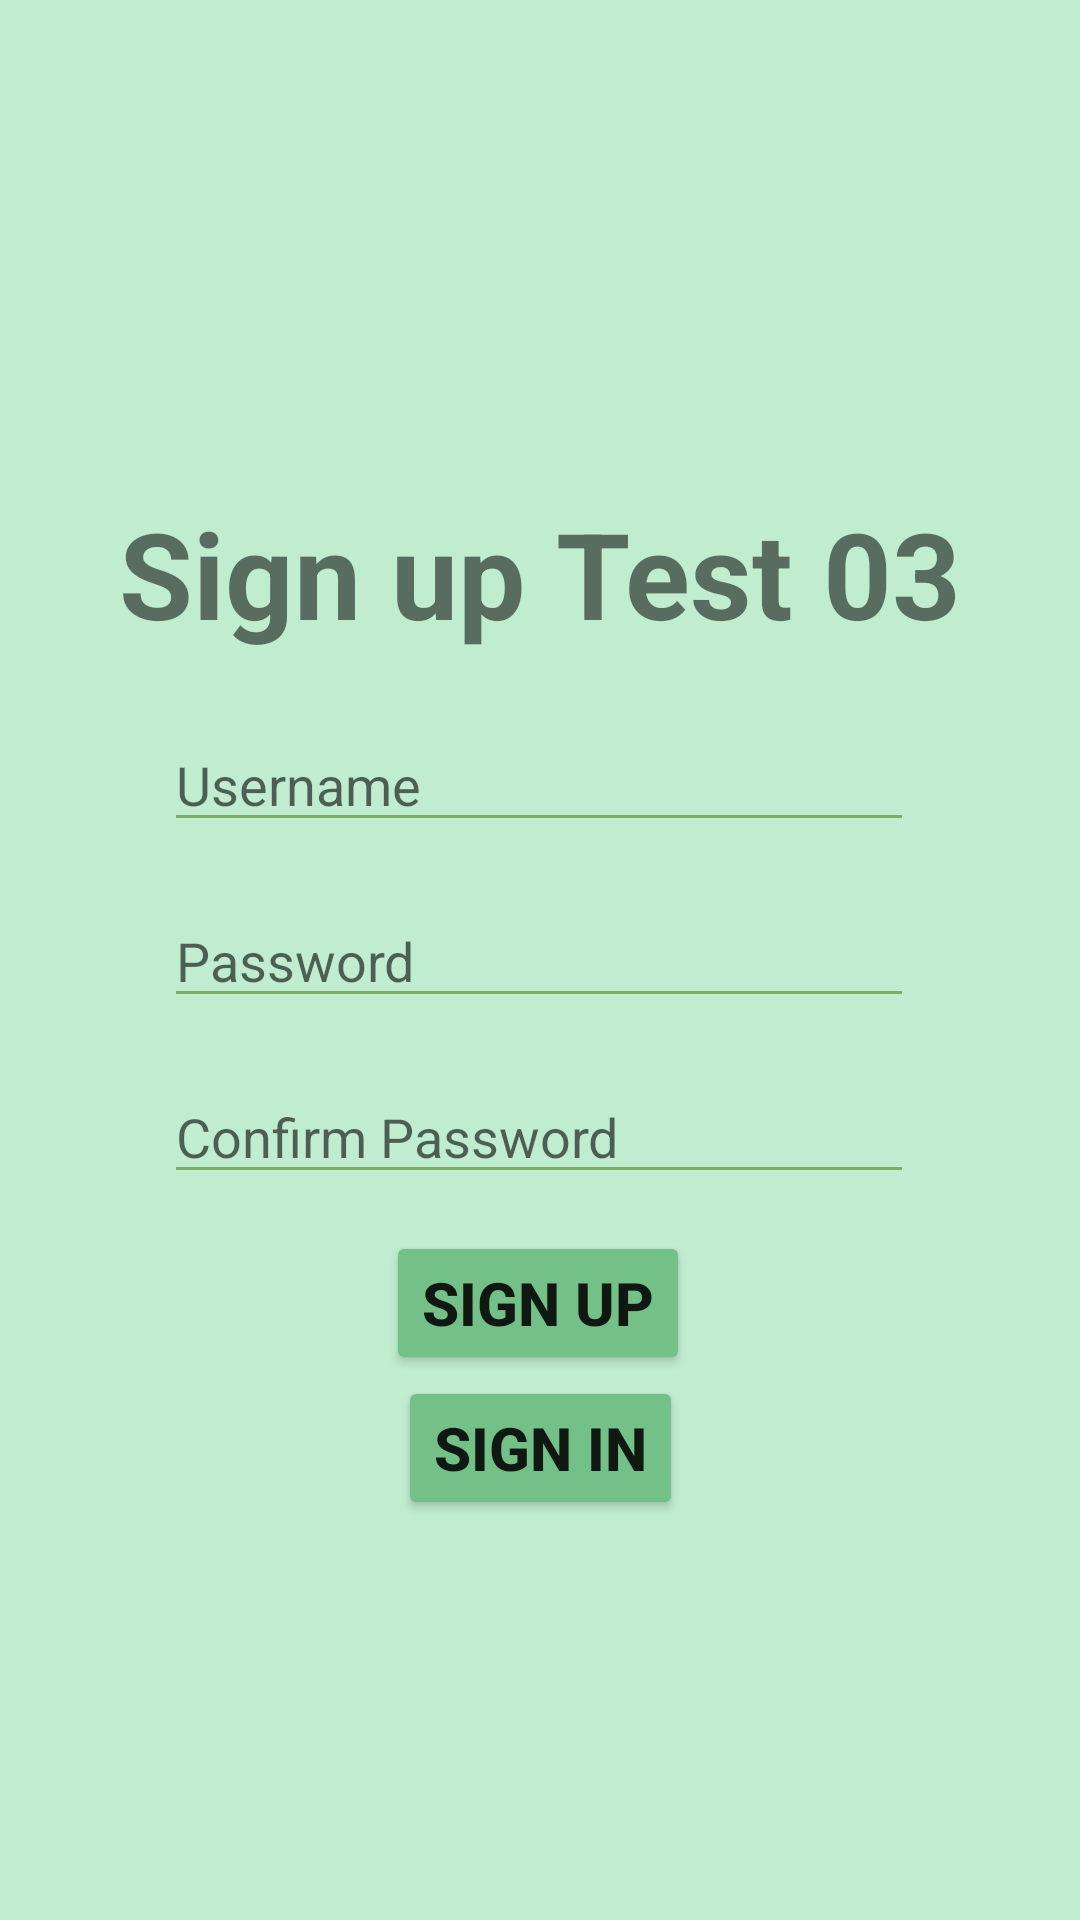

This screen was rendered from an Android layout file. Write that file and the resources it references.
<!-- AndroidManifest.xml: application theme Theme.Test03 -->
<!-- res/layout/activity_signup.xml -->
<?xml version="1.0" encoding="utf-8"?>
<androidx.constraintlayout.widget.ConstraintLayout xmlns:android="http://schemas.android.com/apk/res/android"
    xmlns:app="http://schemas.android.com/apk/res-auto"
    xmlns:tools="http://schemas.android.com/tools"
    android:layout_width="match_parent"
    android:layout_height="match_parent"
    android:background="#C0EDD0"
    tools:context=".Register">

    <Button
        android:id="@+id/btnsignin"
        android:layout_width="wrap_content"
        android:layout_height="wrap_content"
        android:backgroundTint="#73C088"
        android:text="Sign in"
        android:textSize="20sp"
        android:textStyle="bold"
        app:layout_constraintBottom_toBottomOf="parent"
        app:layout_constraintEnd_toEndOf="parent"
        app:layout_constraintStart_toStartOf="parent"
        app:layout_constraintTop_toTopOf="parent"
        app:layout_constraintVertical_bias="0.775" />

    <TextView
        android:id="@+id/textView2"
        android:layout_width="wrap_content"
        android:layout_height="wrap_content"
        android:text="Sign up Test 03"
        android:textSize="40sp"
        android:textStyle="bold"
        app:layout_constraintBottom_toBottomOf="parent"
        app:layout_constraintEnd_toEndOf="parent"
        app:layout_constraintStart_toStartOf="parent"
        app:layout_constraintTop_toTopOf="parent"
        app:layout_constraintVertical_bias="0.28" />

    <EditText
        android:id="@+id/CFpassword"
        android:layout_width="250dp"
        android:layout_height="wrap_content"
        android:backgroundTint="#7BAE6A"
        android:ems="10"
        android:hint="Confirm Password"
        android:inputType="textPassword"
        app:layout_constraintBottom_toBottomOf="parent"
        app:layout_constraintEnd_toEndOf="parent"
        app:layout_constraintHorizontal_bias="0.496"
        app:layout_constraintStart_toStartOf="parent"
        app:layout_constraintTop_toTopOf="parent"
        app:layout_constraintVertical_bias="0.596" />

    <EditText
        android:id="@+id/password02"
        android:layout_width="250dp"
        android:layout_height="wrap_content"
        android:backgroundTint="#7BAE6A"
        android:ems="10"
        android:hint="Password"
        android:inputType="textPassword"
        app:layout_constraintBottom_toBottomOf="parent"
        app:layout_constraintEnd_toEndOf="parent"
        app:layout_constraintHorizontal_bias="0.496"
        app:layout_constraintStart_toStartOf="parent"
        app:layout_constraintTop_toTopOf="parent"
        app:layout_constraintVertical_bias="0.498" />

    <EditText
        android:id="@+id/username02"
        android:layout_width="250dp"
        android:layout_height="wrap_content"
        android:backgroundTint="#7BAE6A"
        android:ems="10"
        android:hint="Username"
        android:inputType="textPersonName"
        app:layout_constraintBottom_toBottomOf="parent"
        app:layout_constraintEnd_toEndOf="parent"
        app:layout_constraintHorizontal_bias="0.496"
        app:layout_constraintStart_toStartOf="parent"
        app:layout_constraintTop_toTopOf="parent"
        app:layout_constraintVertical_bias="0.4" />

    <Button
        android:id="@+id/btnsignup"
        android:layout_width="wrap_content"
        android:layout_height="wrap_content"
        android:backgroundTint="#73C088"
        android:text="Sign up"
        android:textSize="20sp"
        android:textStyle="bold"
        app:layout_constraintBottom_toBottomOf="parent"
        app:layout_constraintEnd_toEndOf="parent"
        app:layout_constraintHorizontal_bias="0.498"
        app:layout_constraintStart_toStartOf="parent"
        app:layout_constraintTop_toTopOf="parent"
        app:layout_constraintVertical_bias="0.693" />

</androidx.constraintlayout.widget.ConstraintLayout>
<!-- resources referenced by this layout -->
<resources>
  <style name="Theme.Test03" parent="Theme.MaterialComponents.DayNight.DarkActionBar">
          
          <item name="colorPrimary">@color/purple_500</item>
          <item name="colorPrimaryVariant">@color/purple_700</item>
          <item name="colorOnPrimary">@color/white</item>
          
          <item name="colorSecondary">@color/teal_200</item>
          <item name="colorSecondaryVariant">@color/teal_700</item>
          <item name="colorOnSecondary">@color/black</item>
          
          <item name="android:statusBarColor">?attr/colorPrimaryVariant</item>
          
      </style>
  <!-- not gathered from this repository: default colours our renderer supplied (Android Studio template values) -->
  <color name="purple_500">#FF6200EE</color>
  <color name="purple_700">#FF3700B3</color>
  <color name="teal_200">#FF03DAC5</color>
  <color name="teal_700">#FF018786</color>
  <color name="black">#FF000000</color>
  <color name="white">#FFFFFFFF</color>
</resources>
